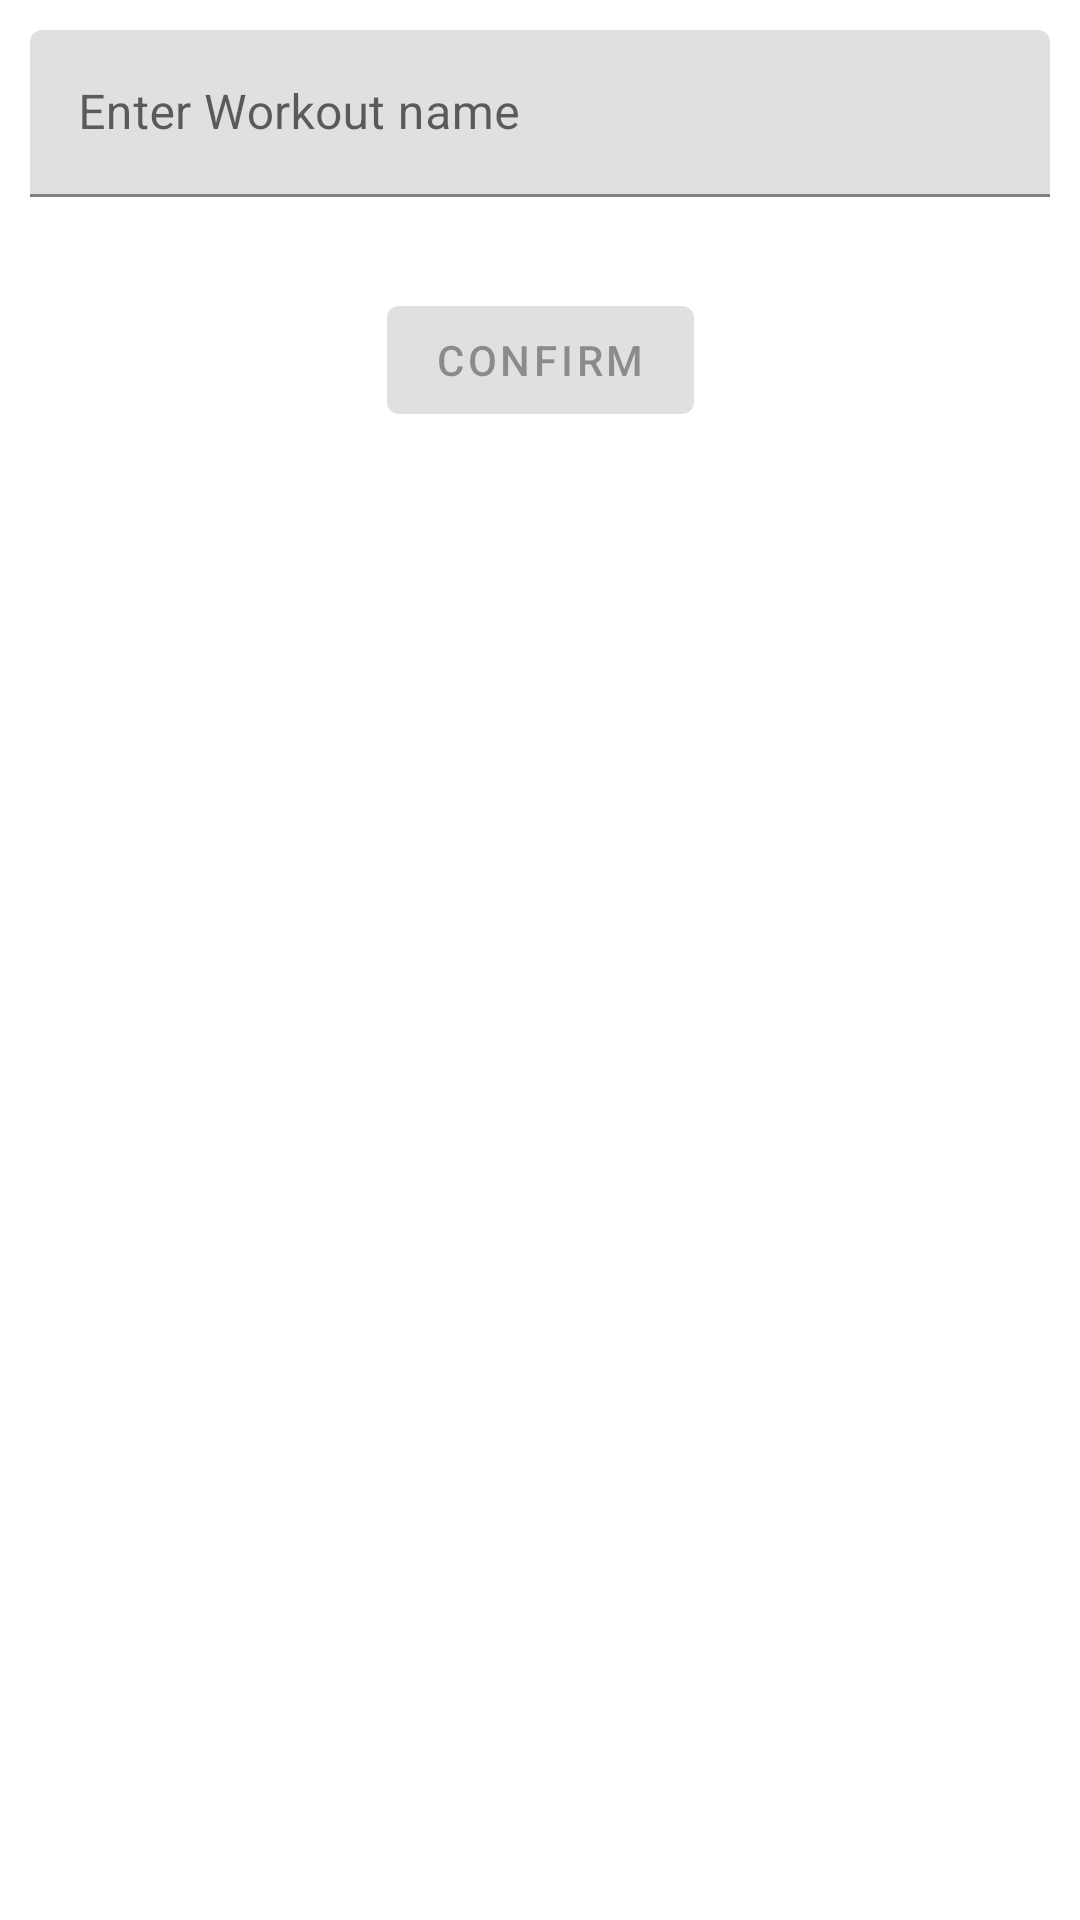

Reconstruct the res/layout file that produces this screen, plus the resources it refers to.
<!-- AndroidManifest.xml: application theme Theme.Cis2208WorkoutTracker -->
<!-- res/layout/activity_add_workout.xml -->
<?xml version="1.0" encoding="utf-8"?>
<androidx.constraintlayout.widget.ConstraintLayout xmlns:android="http://schemas.android.com/apk/res/android"
    xmlns:app="http://schemas.android.com/apk/res-auto"
    xmlns:tools="http://schemas.android.com/tools"
    android:layout_width="match_parent"
    android:layout_height="match_parent"
    tools:context=".ui.workouts.AddWorkoutActivity">

    <com.google.android.material.textfield.TextInputLayout
        android:id="@+id/workout_name_create"
        android:layout_width="match_parent"
        android:layout_height="wrap_content"
        android:hint="@string/workout_add_hint"
        app:errorEnabled="true"
        android:padding="10dp"
        app:layout_constraintEnd_toEndOf="parent"
        app:layout_constraintStart_toStartOf="parent"
        app:layout_constraintTop_toTopOf="parent">

        <com.google.android.material.textfield.TextInputEditText
            android:id="@+id/workout_name"
            android:layout_width="match_parent"
            android:layout_height="wrap_content" />

    </com.google.android.material.textfield.TextInputLayout>

    <com.google.android.material.button.MaterialButton
        android:id="@+id/confirm_btn"
        app:icon="@drawable/ic_baseline_check_24"
        android:layout_width="wrap_content"
        android:layout_height="wrap_content"
        android:text="@string/btn_confirm"
        android:enabled="false"
        app:layout_constraintEnd_toEndOf="parent"
        app:layout_constraintStart_toStartOf="parent"
        app:layout_constraintTop_toBottomOf="@+id/workout_name_create" />

</androidx.constraintlayout.widget.ConstraintLayout>
<!-- resources referenced by this layout -->
<resources>
  <string name="btn_confirm">Confirm</string>
  <string name="workout_add_hint">Enter Workout name</string>
  <style name="Theme.Cis2208WorkoutTracker" parent="Theme.MaterialComponents.DayNight.DarkActionBar">
          
          <item name="colorPrimary">@color/purple_500</item>
          <item name="colorPrimaryVariant">@color/purple_700</item>
          <item name="colorOnPrimary">@color/white</item>
          
          <item name="colorSecondary">@color/teal_200</item>
          <item name="colorSecondaryVariant">@color/teal_700</item>
          <item name="colorOnSecondary">@color/black</item>
          
          <item name="android:statusBarColor" tools:targetApi="l">?attr/colorPrimaryVariant</item>
          
      </style>
  <!-- not gathered from this repository: default colours our renderer supplied (Android Studio template values) -->
  <color name="purple_500">#FF6200EE</color>
  <color name="purple_700">#FF3700B3</color>
  <color name="teal_200">#FF03DAC5</color>
  <color name="teal_700">#FF018786</color>
  <color name="black">#FF000000</color>
  <color name="white">#FFFFFFFF</color>
</resources>
